Run: headless pygame with SDL's dummy video driver; simulated clock (each Clock.tick advances the game by its frame time, no real sleeping); random seed 0; keys injected as events and as key.get_pressed() state; no mouse input.
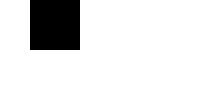
Frame 1 of 4 · flips 1–60 · no input
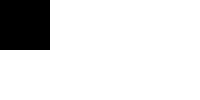
Frame 2 of 4 · flips 61–180 · tapped SPACE, RETURN · held RIGHT (→), D
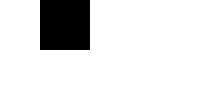
Frame 3 of 4 · flips 181–300 · held DOWN (↓), S
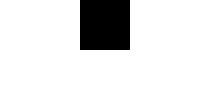
Frame 4 of 4 · flips 301–420 · held LEFT (←), A, UP (↑), W

The pygame program that drew these frames:

# -*- coding: utf-8 -*-
"""
Created on Thu Oct 24 16:51:38 2024

@author: tygrys012
"""
import pygame

# Ustawienia
pygame.init()

screen_width = 200
screen_height = 100
screen = pygame.display.set_mode((screen_width, screen_height))

pygame.display.set_caption("Liczba kroków")
zegar = pygame.time.Clock()
running = True

# Parametry obiektu
rect_x = 50
rect_y = 50
rect_width = 50
rect_height = 50
rect_speed_x = 5
rect_speed_y = 5

while running:
    # Gra
    for event in pygame.event.get():
        if event.type == pygame.QUIT:
            running = False

    screen.fill('white') # Kolor okna
    
    # RENDER GRY
    
    # Ruch obiektu
    rect_x += rect_speed_x
    rect_y += rect_speed_y

    # Zmiana kierunku, jeśli obiekt uderzy w krawędź ekranu
    if rect_x + rect_width > screen_width or rect_x < 0:
        rect_speed_x = -rect_speed_x
    if rect_y + rect_height > screen_height or rect_y < 0:
        rect_speed_y = -rect_speed_y

    pygame.draw.rect(screen, 'black', [rect_x, rect_y, rect_width, rect_height])

    # Aktualizacja ekranu
    pygame.display.update()

    zegar.tick(60)  # limit FPS do 60

# Zakończenie działania Pygame
pygame.quit()
